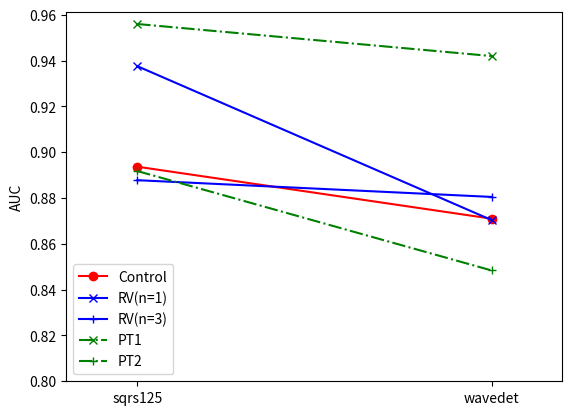

Python code for this plot:
import numpy as np 
import matplotlib.pyplot as plt


# Control_Acc=[
# [92.62],
# [90.42]
# ]

# Control_Spe=[
# [80.42],
# [82.11]
# ]

# RV_Acc=[
# [96.21],
# [94.44]
# ]

# RV_Spe=[
# [90.08],
# [75.94]
# ]

# PT_Acc=[
# [97.29],
# [97.00]
# ]

# PT_Spe=[
# [92.95],
# [90.12]
# ]

control=[[0.8937],[0.8710]]
RV1=[[0.9376],[0.8704]]
RV3=[[0.8878],[0.8805]]
PT1=[[0.9560],[0.9420]]
PT2=[[0.8918],[0.8484]]


plt.figure()
plt.plot(control, 'ro-', label='Control')
plt.plot(RV1, 'bx-', label='RV(n=1)')
plt.plot(RV3, 'b+-', label='RV(n=3)')
plt.plot(PT1, 'gx-.', label='PT1')
plt.plot(PT2, 'g+-.', label='PT2')

scale_ls = range(0,2)
index_ls = ['sqrs125','wavedet']
plt.xlim(-0.2,1.2)
plt.ylim(bottom=0.8)
plt.xticks(scale_ls,index_ls)  ## 可以设置坐标字
plt.legend(loc='lower left')
plt.ylabel('AUC')
plt.show()
